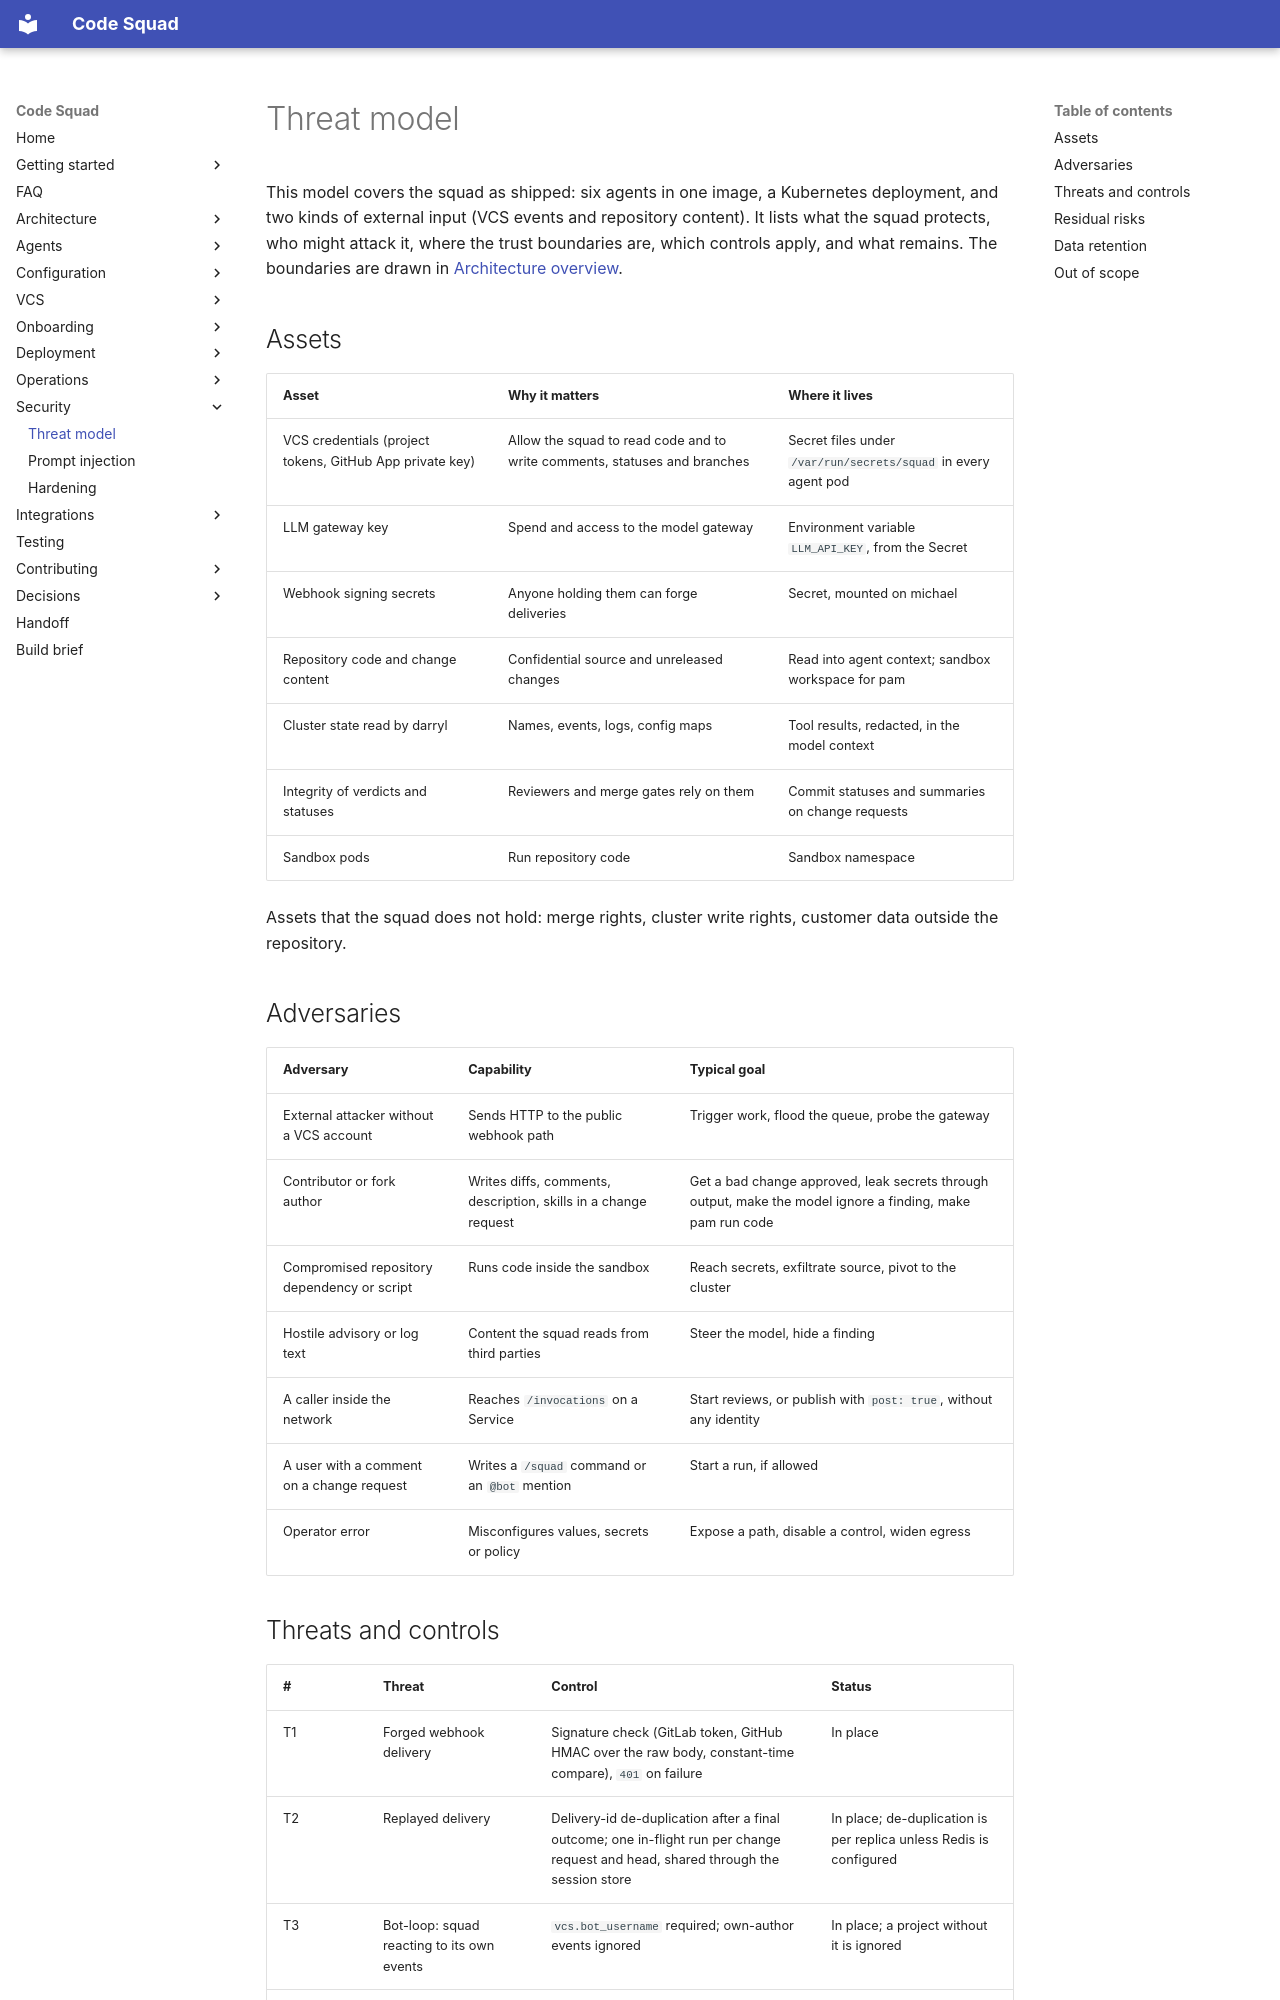

repository: acarmisc/the-office-ai-squad · page: security/threat-model/index.html · generator: mkdocs

# Threat model

This model covers the squad as shipped: six agents in one image, a Kubernetes deployment, and two kinds of external
input (VCS events and repository content). It lists what the squad protects, who might attack it, where the trust
boundaries are, which controls apply, and what remains. The boundaries are drawn in
[Architecture overview](../architecture/overview.md#trust-boundaries).

## Assets

| Asset | Why it matters | Where it lives |
| --- | --- | --- |
| VCS credentials (project tokens, GitHub App private key) | Allow the squad to read code and to write comments, statuses and branches | Secret files under `/var/run/secrets/squad` in every agent pod |
| LLM gateway key | Spend and access to the model gateway | Environment variable `LLM_API_KEY`, from the Secret |
| Webhook signing secrets | Anyone holding them can forge deliveries | Secret, mounted on michael |
| Repository code and change content | Confidential source and unreleased changes | Read into agent context; sandbox workspace for pam |
| Cluster state read by darryl | Names, events, logs, config maps | Tool results, redacted, in the model context |
| Integrity of verdicts and statuses | Reviewers and merge gates rely on them | Commit statuses and summaries on change requests |
| Sandbox pods | Run repository code | Sandbox namespace |

Assets that the squad does not hold: merge rights, cluster write rights, customer data outside the repository.

## Adversaries

| Adversary | Capability | Typical goal |
| --- | --- | --- |
| External attacker without a VCS account | Sends HTTP to the public webhook path | Trigger work, flood the queue, probe the gateway |
| Contributor or fork author | Writes diffs, comments, description, skills in a change request | Get a bad change approved, leak secrets through output, make the model ignore a finding, make pam run code |
| Compromised repository dependency or script | Runs code inside the sandbox | Reach secrets, exfiltrate source, pivot to the cluster |
| Hostile advisory or log text | Content the squad reads from third parties | Steer the model, hide a finding |
| A caller inside the network | Reaches `/invocations` on a Service | Start reviews, or publish with `post: true`, without any identity |
| A user with a comment on a change request | Writes a `/squad` command or an `@bot` mention | Start a run, if allowed |
| Operator error | Misconfigures values, secrets or policy | Expose a path, disable a control, widen egress |
